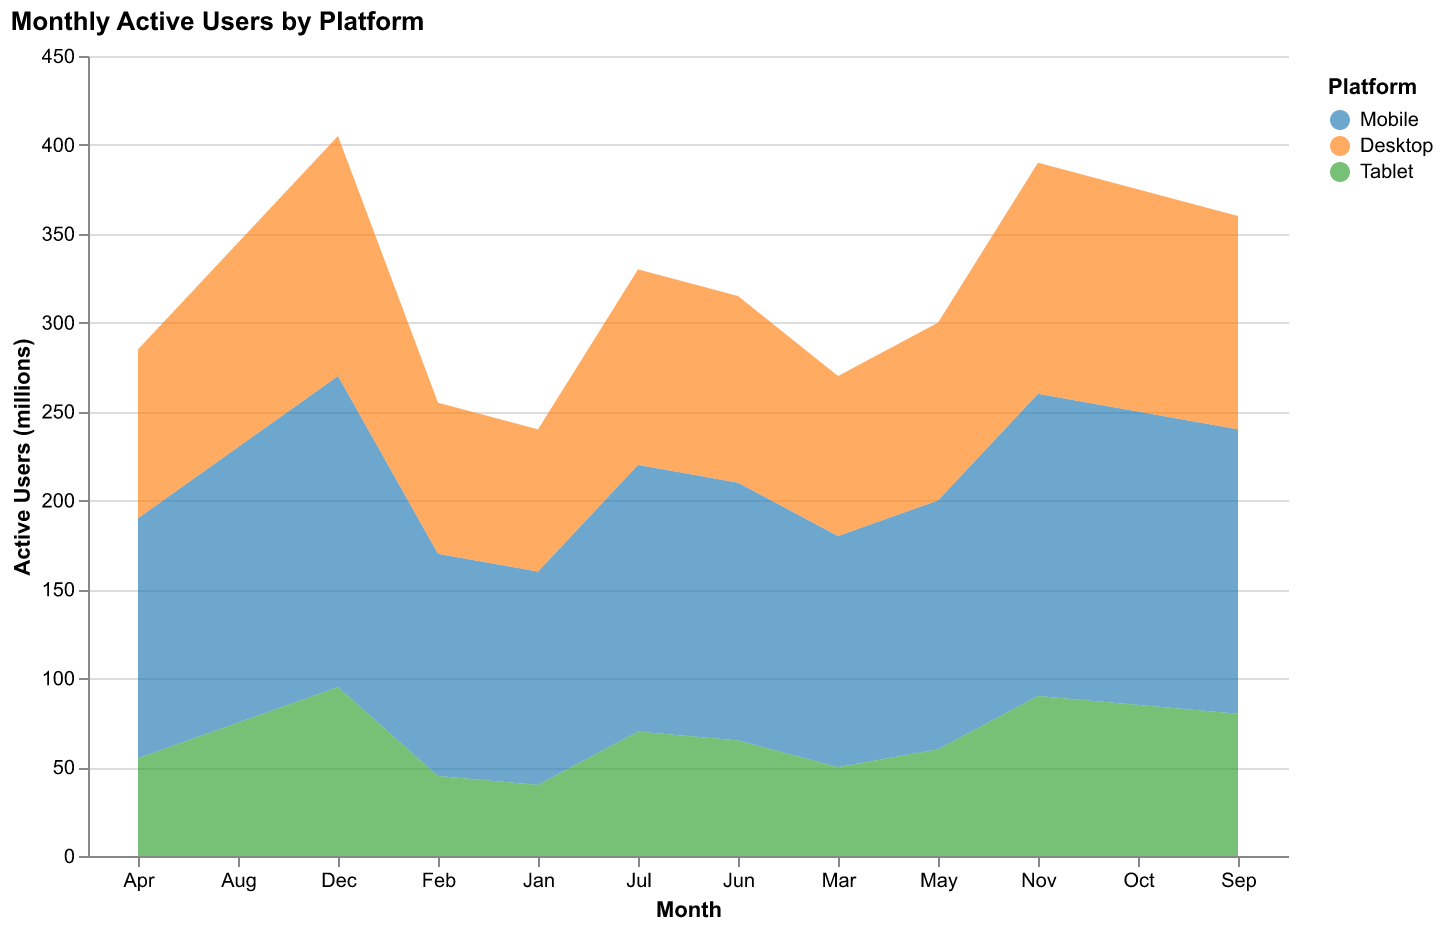

The file beside this chart, header and first rows:
Month, Mobile, Desktop, Tablet
Jan, 120, 80, 40
Feb, 125, 85, 45
Mar, 130, 90, 50
Apr, 135, 95, 55
May, 140, 100, 60
Jun, 145, 105, 65
Jul, 150, 110, 70
Aug, 155, 115, 75
Sep, 160, 120, 80
Oct, 165, 125, 85
Nov, 170, 130, 90
Dec, 175, 135, 95
